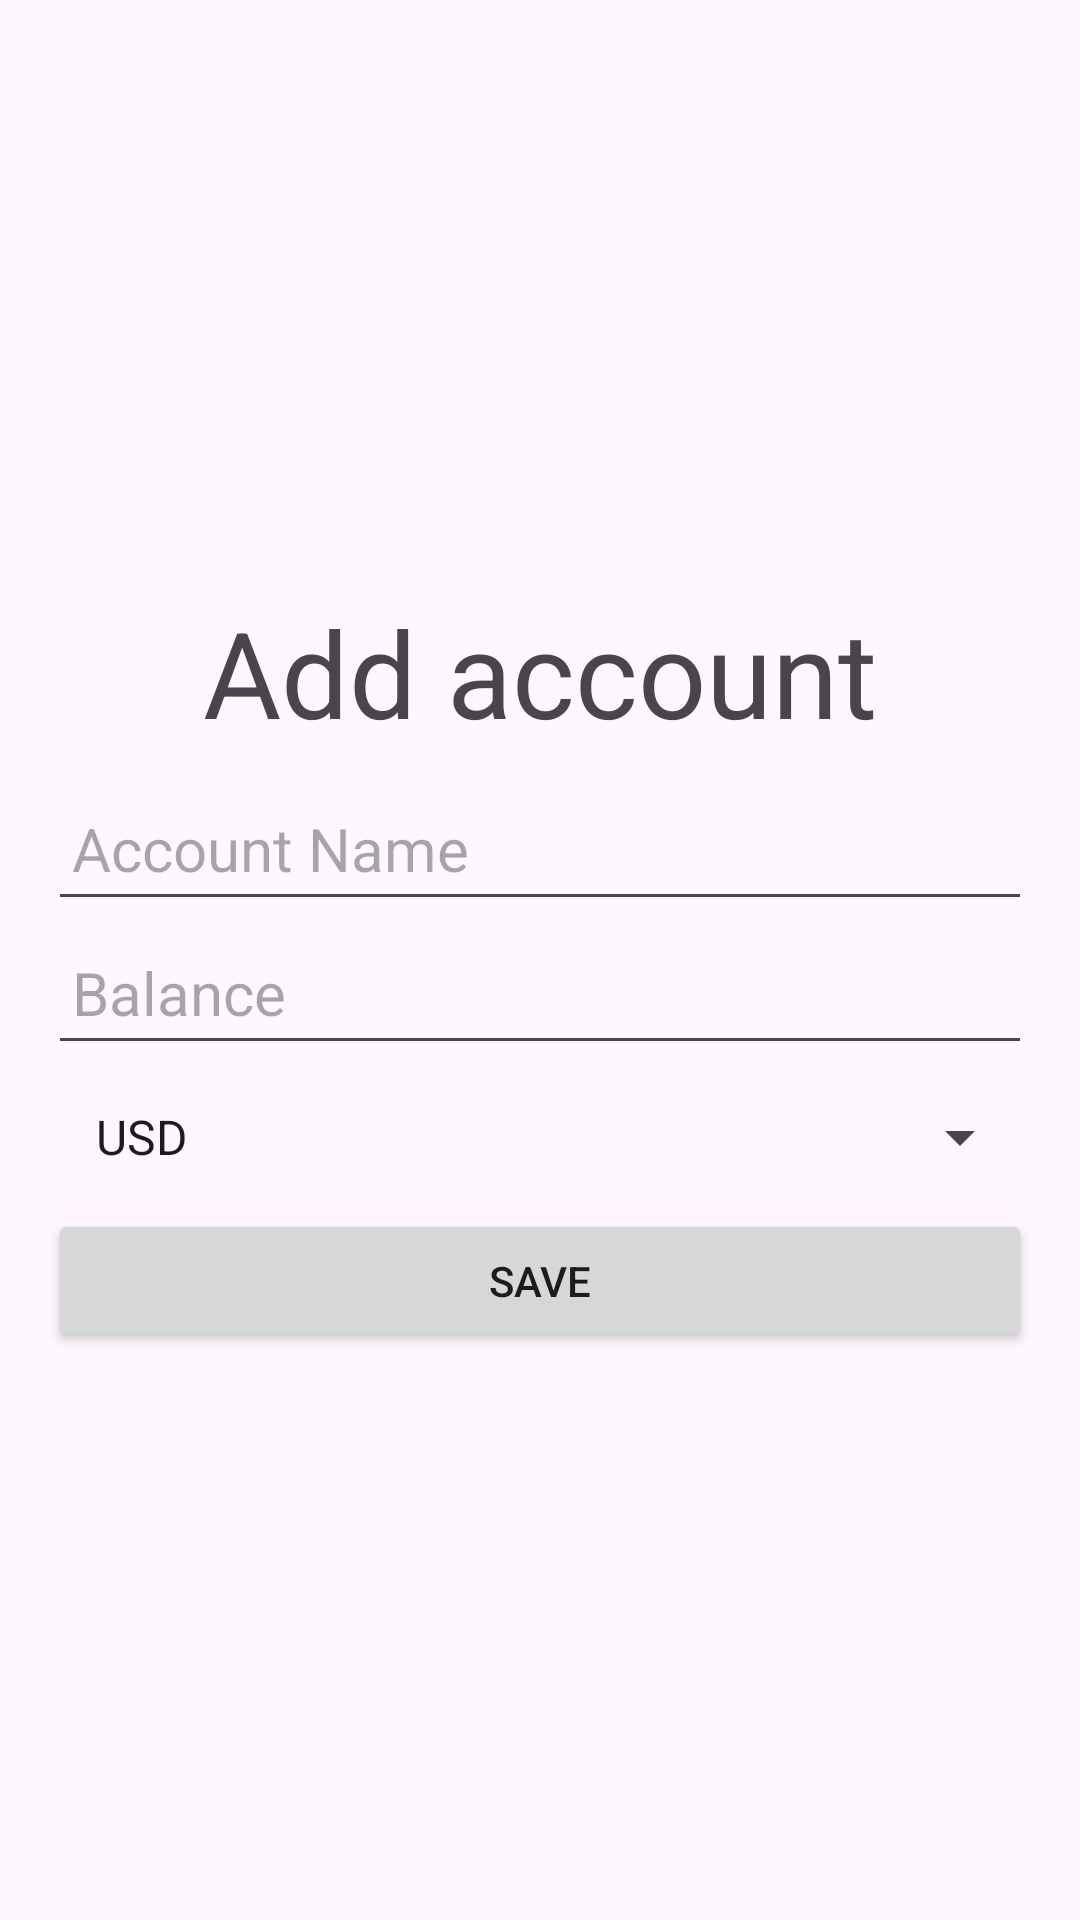

This screen was rendered from an Android layout file. Write that file and the resources it references.
<!-- AndroidManifest.xml: application theme Theme.FinanceControl -->
<!-- res/layout/activity_account.xml -->
<?xml version="1.0" encoding="utf-8"?>
<LinearLayout xmlns:android="http://schemas.android.com/apk/res/android"
    android:layout_width="match_parent"
    android:layout_height="match_parent"
    android:orientation="vertical"
    android:padding="16dp"
    android:gravity="center">
    <TextView
        android:layout_width="374dp"
        android:layout_height="70dp"
        android:gravity="center"
        android:text="Add account"
        android:textSize="40dp" />
    <EditText
        android:id="@+id/et_name"
        android:layout_width="match_parent"
        android:layout_height="wrap_content"
        android:hint="Account Name"
        android:minHeight="48dp"
        android:padding="8dp"
        android:textSize="20dp"/>

    <EditText
        android:id="@+id/et_balance"
        android:layout_width="match_parent"
        android:layout_height="wrap_content"
        android:hint="Balance"
        android:inputType="numberDecimal"
        android:minHeight="48dp"
        android:padding="8dp"
        android:textSize="20dp"/>

    <Spinner
        android:id="@+id/sp_currency"
        android:layout_width="match_parent"
        android:layout_height="wrap_content"
        android:entries="@array/currencies"
        android:minHeight="48dp"
        android:padding="8dp"
        android:textSize="20dp"/>

    <Button
        android:id="@+id/btn_save"
        android:layout_width="match_parent"
        android:layout_height="wrap_content"
        android:text="Save"
        android:minHeight="48dp" />
</LinearLayout>
<!-- resources referenced by this layout -->
<resources>
  <string-array name="currencies">
          <item>USD</item>
          <item>EUR</item>
          <item>RUB</item>
      </string-array>
  <style name="Theme.FinanceControl" parent="Base.Theme.FinanceControl" />
  <style name="Base.Theme.FinanceControl" parent="Theme.Material3.DayNight.NoActionBar">
          
          
      </style>
</resources>
